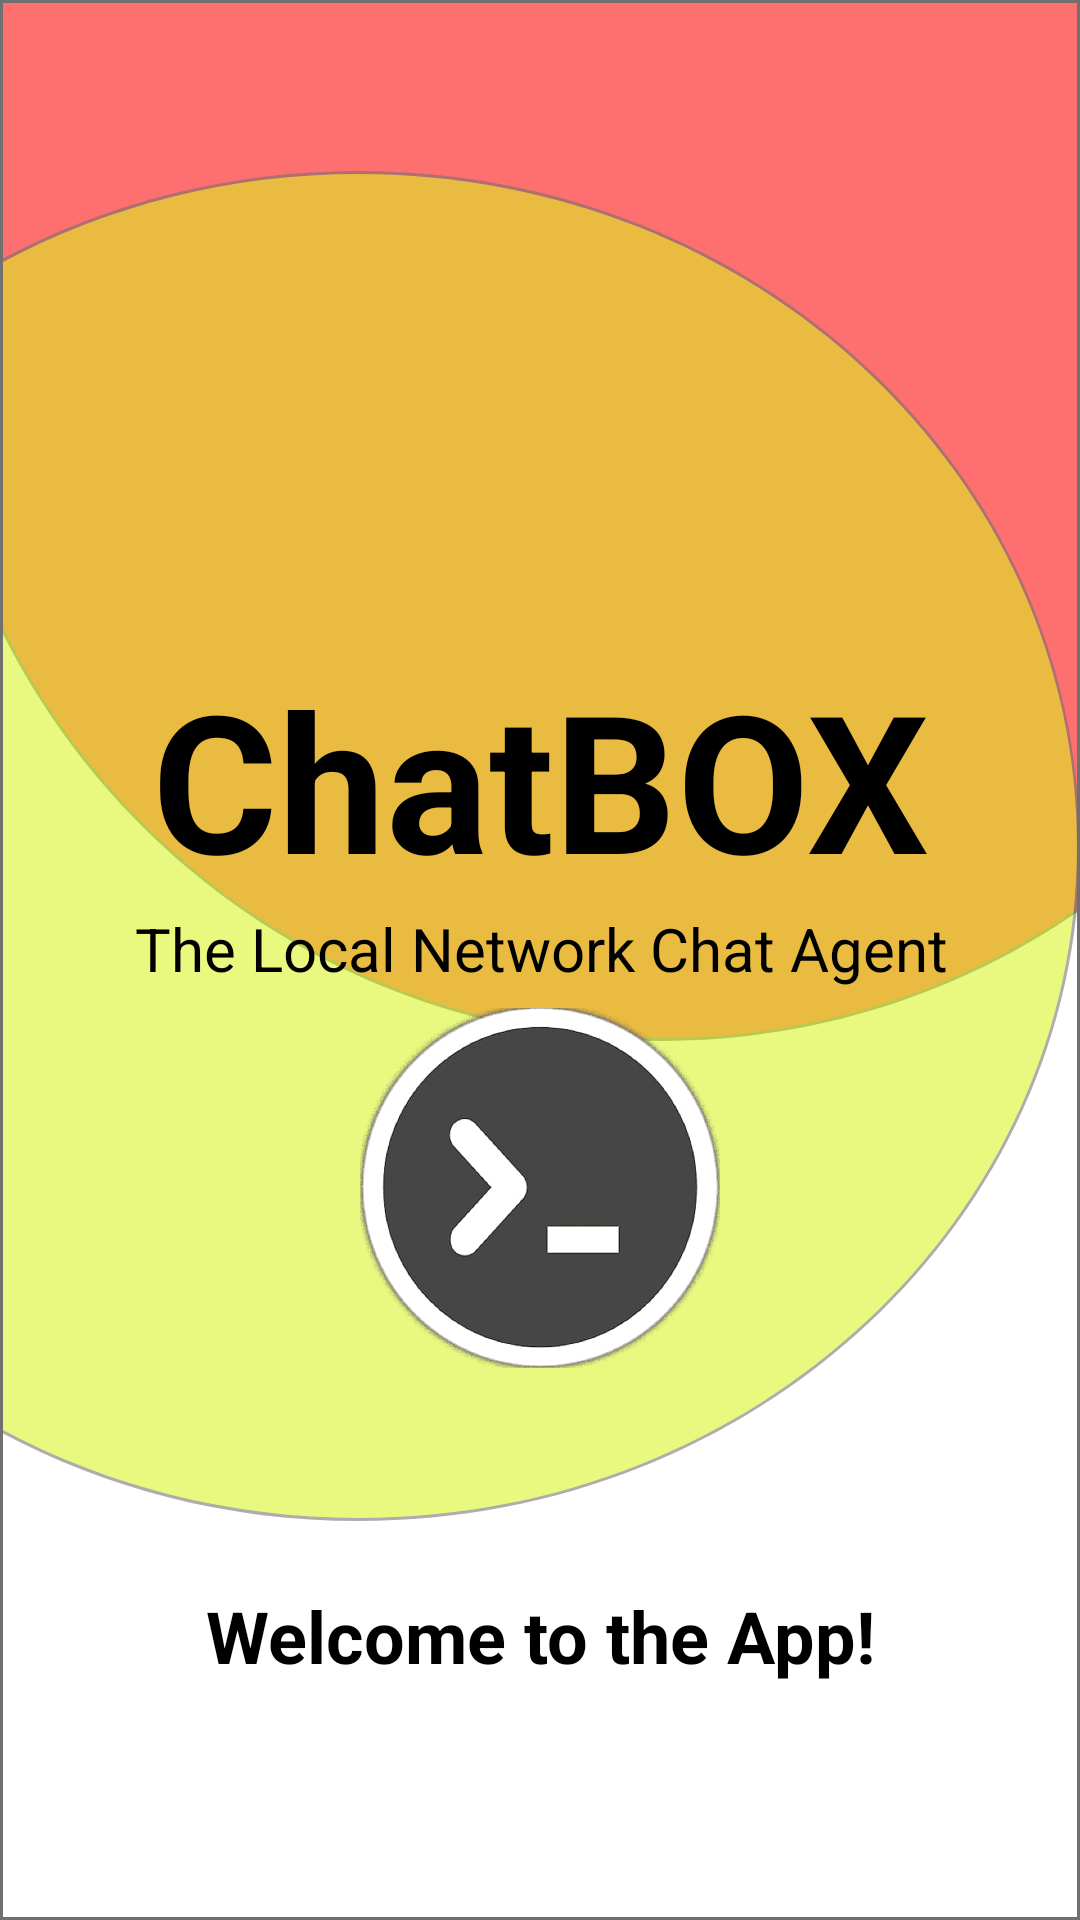

Layout XML and referenced resources for this Android screen:
<!-- AndroidManifest.xml: application theme Theme.Design.NoActionBar -->
<!-- res/layout/activity_starting.xml -->
<?xml version="1.0" encoding="utf-8"?>
<androidx.constraintlayout.widget.ConstraintLayout xmlns:android="http://schemas.android.com/apk/res/android"
    xmlns:app="http://schemas.android.com/apk/res-auto"
    android:layout_width="match_parent"
    android:layout_height="match_parent"
    xmlns:tools="http://schemas.android.com/tools"
    android:background="@drawable/bg_started"
    tools:context=".StartupActivity">


    <TextView
        android:id="@+id/textView5"
        android:layout_width="wrap_content"
        android:layout_height="wrap_content"
        android:text="@string/app_name"
        android:textColor="@color/black"
        android:textSize="64sp"
        android:textStyle="bold"
        android:transitionName="nameTransition"
        app:layout_constraintBottom_toBottomOf="parent"
        app:layout_constraintEnd_toEndOf="parent"
        app:layout_constraintHorizontal_bias="0.502"
        app:layout_constraintStart_toStartOf="parent"
        app:layout_constraintTop_toTopOf="parent"
        app:layout_constraintVertical_bias="0.391" />

    <TextView
        android:id="@+id/textView6"
        android:layout_width="wrap_content"
        android:layout_height="wrap_content"
        android:text="Welcome to the App!"
        android:textSize="24sp"
        android:textColor="@color/black"
        android:textStyle="bold"
        app:layout_constraintBottom_toBottomOf="parent"
        app:layout_constraintEnd_toEndOf="parent"
        app:layout_constraintStart_toStartOf="parent"
        app:layout_constraintTop_toBottomOf="@+id/textView7"
        app:layout_constraintVertical_bias="0.717" />

    <Button
        android:id="@+id/startButton"
        android:layout_width="310dp"
        android:layout_height="wrap_content"
        android:layout_marginTop="41dp"
        android:layout_marginBottom="16dp"
        android:background="@drawable/button"
        android:text="Let's Get Started!!!"
        android:foreground="?attr/selectableItemBackgroundBorderless"
        android:textAlignment="gravity"
        android:transitionName="buttonTransition"
        android:gravity="center_vertical|center"
        android:textColor="@color/white"
        android:textStyle="bold"
        android:textSize="20sp"
        app:layout_constraintBottom_toBottomOf="parent"
        app:layout_constraintEnd_toEndOf="parent"
        app:layout_constraintStart_toStartOf="parent"
        app:layout_constraintTop_toBottomOf="@+id/textView6"
        app:layout_constraintVertical_bias="1.0" />

    <TextView
        android:id="@+id/textView7"
        android:layout_width="wrap_content"
        android:layout_height="wrap_content"
        android:text="@string/about"
        android:textColor="@color/black"
        android:textSize="20sp"
        android:transitionName="aboutTransition"
        app:layout_constraintBottom_toTopOf="@+id/imageView3"
        app:layout_constraintEnd_toEndOf="parent"
        app:layout_constraintHorizontal_bias="0.505"
        app:layout_constraintStart_toStartOf="parent"
        app:layout_constraintTop_toBottomOf="@+id/textView5"
        app:layout_constraintVertical_bias="0.19" />

    <ImageView
        android:id="@+id/imageView3"
        android:layout_width="120dp"
        android:layout_height="130dp"
        app:layout_constraintBottom_toBottomOf="parent"
        app:layout_constraintEnd_toEndOf="parent"
        app:layout_constraintStart_toStartOf="parent"
        app:layout_constraintTop_toTopOf="parent"
        android:transitionName="imageTransition"
        app:layout_constraintVertical_bias="0.649"
        app:srcCompat="@drawable/logo" />
</androidx.constraintlayout.widget.ConstraintLayout>
<!-- resources referenced by this layout -->
<resources>
  <color name="black">#000</color>
  <color name="white">#fff</color>
  <!-- drawable bg_started: png bitmap (drawable-hdpi, 33998 bytes) -->
  <!-- drawable logo: png bitmap (drawable-hdpi, 411953 bytes) -->
  <string name="about">The Local Network Chat Agent</string>
  <string name="app_name">ChatBOX</string>
</resources>
